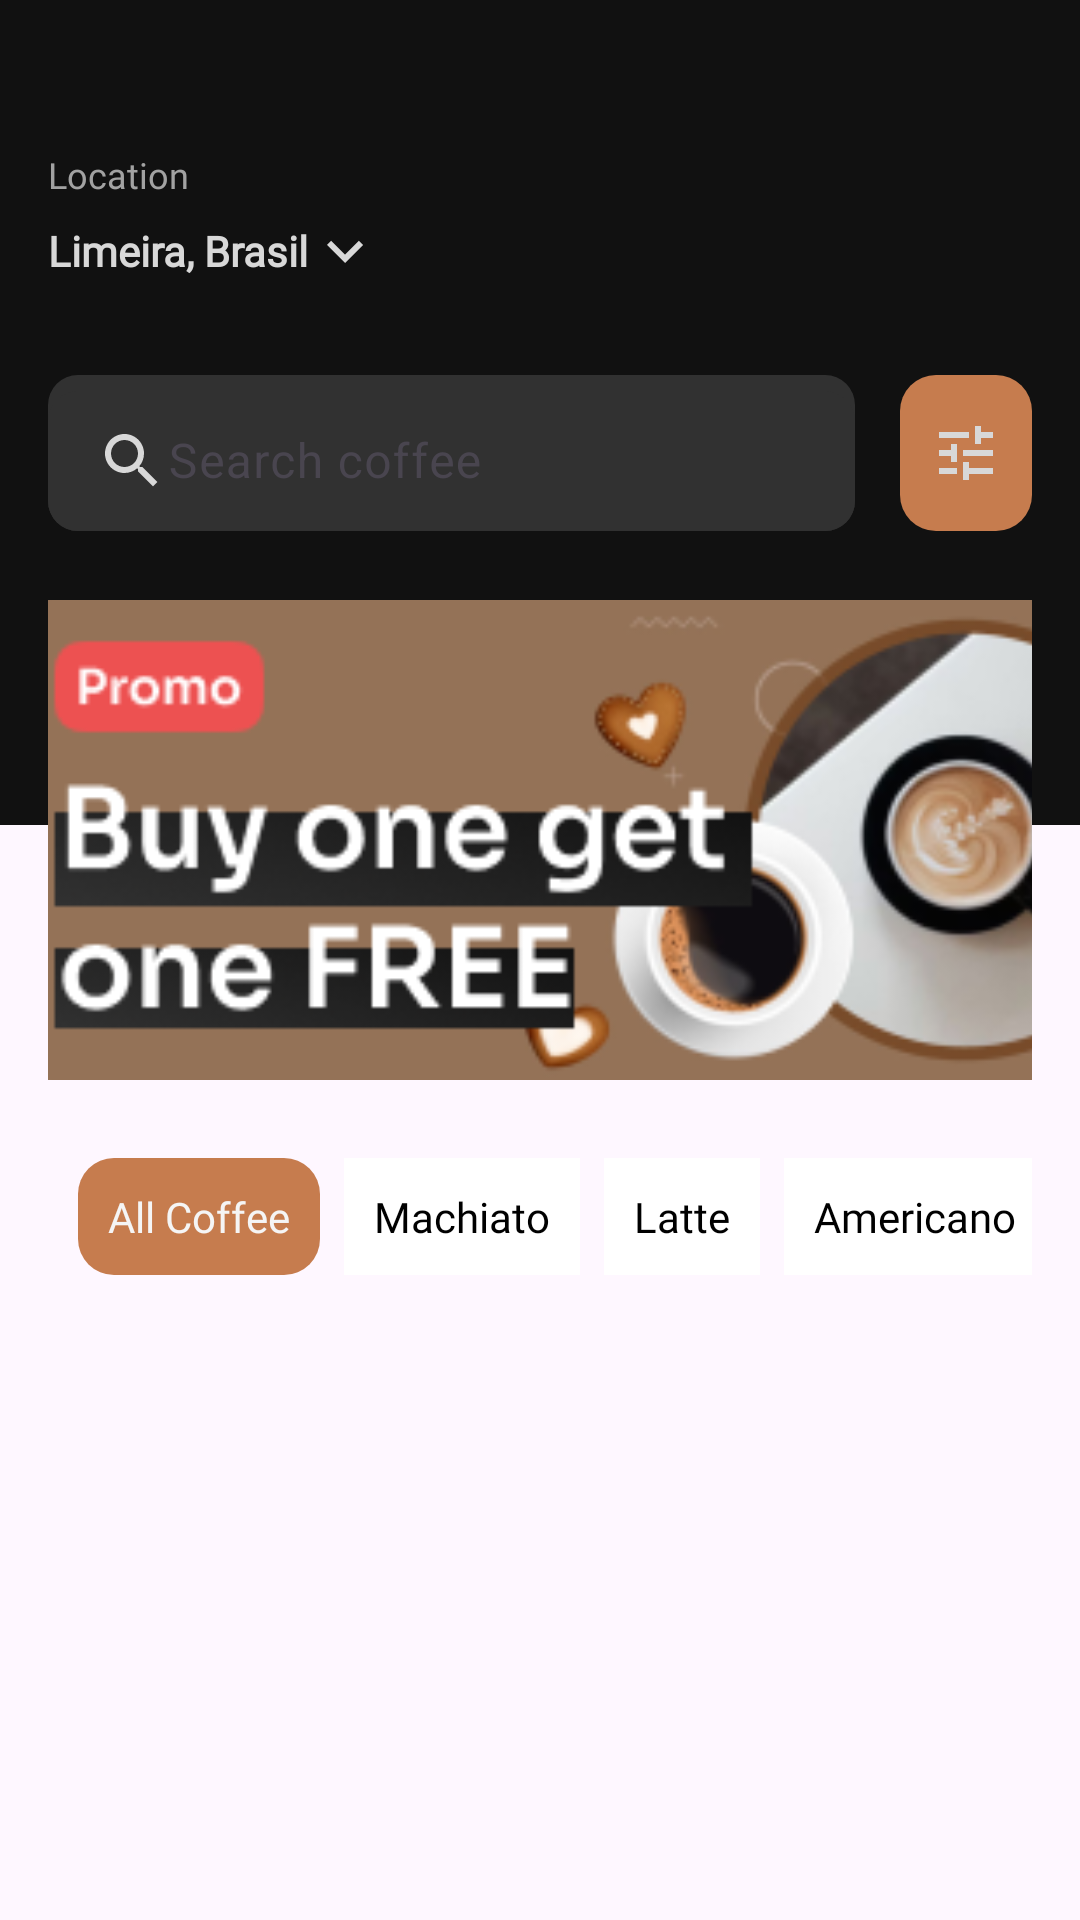

Layout XML and referenced resources for this Android screen:
<!-- AndroidManifest.xml: application theme Theme.CoffeShopMobile -->
<!-- res/layout/activity_home.xml -->
<?xml version="1.0" encoding="utf-8"?>
<androidx.constraintlayout.widget.ConstraintLayout xmlns:android="http://schemas.android.com/apk/res/android"
    xmlns:app="http://schemas.android.com/apk/res-auto"
    xmlns:tools="http://schemas.android.com/tools"
    android:id="@+id/main"
    android:layout_width="match_parent"
    android:layout_height="match_parent"
    tools:context=".presentation.ui.HomeActivity">

    <androidx.constraintlayout.widget.ConstraintLayout
        android:id="@+id/constraintLayout2"
        android:layout_width="0dp"
        android:layout_height="275dp"
        android:background="#111111"
        app:layout_constraintEnd_toEndOf="parent"
        app:layout_constraintStart_toStartOf="parent"
        app:layout_constraintTop_toTopOf="parent">

        <androidx.constraintlayout.widget.Guideline
            android:id="@+id/guidelineConstraintLayout"
            android:layout_width="wrap_content"
            android:layout_height="wrap_content"
            android:orientation="vertical"
            app:layout_constraintGuide_percent="0.5" />

        <TextView
            android:id="@+id/txtLocation"
            android:layout_width="0dp"
            android:layout_height="wrap_content"
            android:layout_marginStart="16dp"
            android:layout_marginTop="50dp"
            android:layout_marginEnd="16dp"
            android:fontFamily="@font/sora"
            android:text="Location"
            android:textColor="@color/lighter"
            android:textSize="12sp"
            app:layout_constraintEnd_toEndOf="@id/guidelineConstraintLayout"
            app:layout_constraintStart_toStartOf="parent"
            app:layout_constraintTop_toTopOf="parent" />

        <TextView
            android:id="@+id/txtNameLocation"
            android:layout_width="wrap_content"
            android:layout_height="wrap_content"
            android:layout_marginStart="16dp"
            android:layout_marginTop="24dp"
            android:fontFamily="@font/sora"
            android:text="Limeira, Brasil"
            android:textColor="@color/normalActive"
            android:textSize="14sp"
            android:textStyle="bold"
            app:layout_constraintStart_toStartOf="parent"
            app:layout_constraintTop_toTopOf="@id/txtLocation" />

        <ImageView
            android:id="@+id/imageView"
            android:layout_width="0dp"
            android:layout_height="wrap_content"
            android:scaleType="fitStart"
            app:layout_constraintBottom_toBottomOf="@+id/txtNameLocation"
            app:layout_constraintEnd_toStartOf="@+id/guidelineConstraintLayout"
            app:layout_constraintStart_toEndOf="@+id/txtNameLocation"
            app:layout_constraintTop_toTopOf="@+id/txtNameLocation"
            app:srcCompat="@drawable/ic_arrow_down" />

        <com.google.android.material.textfield.TextInputLayout
            android:id="@+id/textInputLayout"
            android:layout_width="0dp"
            android:layout_height="52dp"
            android:layout_marginStart="16dp"
            android:layout_marginTop="32dp"
            android:background="@drawable/rounded_text_input"
            app:layout_constraintEnd_toStartOf="@+id/imageView2"
            app:layout_constraintStart_toStartOf="parent"
            app:layout_constraintTop_toBottomOf="@+id/txtNameLocation">

            <com.google.android.material.textfield.TextInputEditText
                android:layout_width="match_parent"
                android:layout_height="wrap_content"
                android:background="@drawable/rounded_text_input"
                android:drawableStart="@drawable/ic_search_24"
                android:hint="Search coffee"
                android:textColor="@color/white" />
        </com.google.android.material.textfield.TextInputLayout>


        <ImageView
            android:id="@+id/imageView2"
            android:layout_width="wrap_content"
            android:layout_height="52dp"
            android:layout_marginStart="15dp"
            android:layout_marginEnd="16dp"
            android:background="@drawable/rounded_button_config"
            android:padding="10dp"
            app:layout_constraintBottom_toBottomOf="@+id/textInputLayout"
            app:layout_constraintEnd_toEndOf="parent"
            app:layout_constraintStart_toEndOf="@id/textInputLayout"
            app:layout_constraintTop_toTopOf="@+id/textInputLayout"
            app:layout_constraintVertical_bias="0.571"
            app:srcCompat="@drawable/ic_tune_24" />

    </androidx.constraintlayout.widget.ConstraintLayout>

    <androidx.constraintlayout.widget.ConstraintLayout
        android:id="@+id/constraintLayout"
        android:layout_width="0dp"
        android:layout_height="160dp"
        android:layout_marginStart="16dp"
        android:layout_marginTop="200dp"
        android:layout_marginEnd="16dp"
        app:layout_constraintEnd_toEndOf="parent"
        app:layout_constraintStart_toStartOf="parent"
        app:layout_constraintTop_toTopOf="@+id/constraintLayout2">

        <com.google.android.material.imageview.ShapeableImageView
            android:id="@+id/imageView4"
            android:layout_width="380dp"
            android:layout_height="160dp"
            android:adjustViewBounds="false"
            android:contentDescription="TODO"
            android:cropToPadding="false"
            android:scaleType="centerCrop"
            app:layout_constraintBottom_toBottomOf="parent"
            app:layout_constraintEnd_toEndOf="parent"
            app:layout_constraintStart_toStartOf="parent"
            app:layout_constraintTop_toTopOf="parent"
            app:shapeAppearanceOverlay="@style/RoundedImageView"
            app:srcCompat="@drawable/banner_promo" />

    </androidx.constraintlayout.widget.ConstraintLayout>

    <androidx.constraintlayout.widget.Guideline
        android:id="@+id/guideline"
        android:layout_width="wrap_content"
        android:layout_height="wrap_content"
        android:orientation="vertical"
        app:layout_constraintGuide_percent="0.5" />

    <HorizontalScrollView
        android:id="@+id/horizontalScrollView"
        android:layout_width="0dp"
        android:layout_height="wrap_content"
        android:layout_marginStart="16dp"
        android:layout_marginTop="16dp"
        android:layout_marginEnd="16dp"
        android:layout_weight="0"
        android:scrollbars="none"
        app:layout_constraintEnd_toEndOf="parent"
        app:layout_constraintStart_toStartOf="parent"
        app:layout_constraintTop_toBottomOf="@+id/constraintLayout">

        <LinearLayout
            android:layout_width="wrap_content"
            android:layout_height="wrap_content"
            android:gravity="fill_horizontal"
            android:orientation="horizontal"
            android:padding="10dp">

            <TextView
                android:id="@+id/textView4"
                android:layout_width="wrap_content"
                android:layout_height="wrap_content"
                android:layout_marginEnd="8dp"
                android:layout_weight="0"
                android:background="@drawable/rounded_button_config"
                android:fontFamily="@font/sora_semibold"
                android:padding="10dp"
                android:text="All Coffee"
                android:textColor="@color/coffeeBrownLightWhite" />

            <TextView
                android:id="@+id/textView5"
                android:layout_width="wrap_content"
                android:layout_height="wrap_content"
                android:layout_marginEnd="8dp"
                android:background="@color/white"
                android:fontFamily="@font/sora_semibold"
                android:padding="10dp"
                android:text="Machiato"
                android:textColor="@color/black" />


            <TextView
                android:id="@+id/textView6"
                android:layout_width="wrap_content"
                android:layout_height="wrap_content"
                android:layout_marginEnd="8dp"
                android:background="@color/white"
                android:fontFamily="@font/sora_semibold"
                android:padding="10dp"
                android:text="Latte"
                android:textColor="@color/black" />


            <TextView
                android:id="@+id/textView7"
                android:layout_width="wrap_content"
                android:layout_height="wrap_content"
                android:layout_marginEnd="8dp"
                android:background="@color/white"
                android:fontFamily="@font/sora_semibold"
                android:padding="10dp"
                android:text="Americano"
                android:textColor="@color/black" />


            <TextView
                android:id="@+id/textView8"
                android:layout_width="wrap_content"
                android:layout_height="wrap_content"
                android:layout_marginEnd="8dp"
                android:background="@color/white"
                android:fontFamily="@font/sora_semibold"
                android:padding="10dp"
                android:text="Espresso"
                android:textColor="@color/black" />

        </LinearLayout>
    </HorizontalScrollView>

    <androidx.recyclerview.widget.RecyclerView
        android:id="@+id/rvHome"
        android:layout_width="0dp"
        android:layout_height="0dp"
        android:layout_marginBottom="32dp"
        app:layout_constraintBottom_toBottomOf="parent"
        app:layout_constraintEnd_toEndOf="parent"
        app:layout_constraintStart_toStartOf="parent"
        app:layout_constraintTop_toBottomOf="@+id/horizontalScrollView"
        tools:listitem="@layout/item_coffee" />

</androidx.constraintlayout.widget.ConstraintLayout>
<!-- res/layout/item_coffee.xml (included above) -->
<?xml version="1.0" encoding="utf-8"?>
<androidx.constraintlayout.widget.ConstraintLayout xmlns:android="http://schemas.android.com/apk/res/android"
    xmlns:app="http://schemas.android.com/apk/res-auto"
    xmlns:tools="http://schemas.android.com/tools"
    android:layout_width="match_parent"
    android:layout_height="wrap_content"
    android:orientation="vertical"
    android:padding="16dp">


    <com.google.android.material.imageview.ShapeableImageView
        android:id="@+id/imgCoffee"
        android:layout_width="140dp"
        android:layout_height="128dp"
        android:cropToPadding="false"
        android:scaleType="centerCrop"
        android:src="@drawable/_coff"
        app:layout_constraintEnd_toEndOf="parent"
        app:layout_constraintStart_toStartOf="parent"
        app:layout_constraintTop_toTopOf="parent"
        app:shapeAppearanceOverlay="@style/RoundedImageView"
        app:srcCompat="@drawable/banner_promo" />


    <TextView
        android:id="@+id/tvCoffeeName"
        android:layout_width="0dp"
        android:layout_height="wrap_content"
        android:layout_marginTop="8dp"
        android:fontFamily="@font/sora_semibold"
        android:text="Ola Mundo!!"
        android:textSize="16sp"
        android:textStyle="bold"
        app:layout_constraintEnd_toEndOf="@+id/imgCoffee"
        app:layout_constraintStart_toStartOf="@+id/imgCoffee"
        app:layout_constraintTop_toBottomOf="@+id/imgCoffee" />

    <TextView
        android:id="@+id/tvCoffeeDescription"
        android:layout_width="0dp"
        android:layout_height="wrap_content"
        android:layout_marginTop="8dp"
        android:fontFamily="@font/sora"
        android:text="Ola Mundo!!"
        android:textColor="@color/lighter"
        android:textSize="12sp"
        app:layout_constraintEnd_toEndOf="@+id/tvCoffeeName"
        app:layout_constraintStart_toStartOf="@+id/tvCoffeeName"
        app:layout_constraintTop_toBottomOf="@+id/tvCoffeeName" />

    <TextView
        android:id="@+id/tvCoffeePrice"
        android:layout_width="0dp"
        android:layout_height="wrap_content"
        android:layout_marginTop="8dp"
        android:layout_marginEnd="8dp"
        android:fontFamily="@font/sora_semibold"
        android:text="R$ 0,00"
        android:textColor="#050505"
        android:textSize="18sp"
        app:layout_constraintEnd_toStartOf="@+id/textView3"
        app:layout_constraintStart_toStartOf="@+id/tvCoffeeDescription"
        app:layout_constraintTop_toBottomOf="@+id/tvCoffeeDescription" />

    <ImageView
        android:id="@+id/textView3"
        android:layout_width="wrap_content"
        android:layout_height="wrap_content"
        android:background="@drawable/rounded_button_config"
        android:padding="4dp"
        app:layout_constraintBottom_toBottomOf="@+id/tvCoffeePrice"
        app:layout_constraintEnd_toEndOf="@+id/tvCoffeeDescription"
        app:layout_constraintTop_toTopOf="@+id/tvCoffeePrice"
        app:srcCompat="@drawable/baseline_add_24" />


</androidx.constraintlayout.widget.ConstraintLayout>
<!-- resources referenced by this layout -->
<resources>
  <color name="black">#FF000000</color>
  <color name="coffeeBrownLightWhite">#F5F5F5</color>
  <color name="lighter">#A2A2A2</color>
  <color name="normalActive">#D8D8D8</color>
  <color name="white">#FFFFFFFF</color>
  <!-- drawable banner_promo: png bitmap (drawable, 37093 bytes) -->
  <!-- drawable baseline_add_24 (drawable) -->
  <vector xmlns:android="http://schemas.android.com/apk/res/android" android:height="24dp" android:tint="#D8D8D8" android:viewportHeight="24" android:viewportWidth="24" android:width="24dp">
        
      <path android:fillColor="@android:color/white" android:pathData="M19,13h-6v6h-2v-6H5v-2h6V5h2v6h6v2z"/>
      
  </vector>
  <!-- drawable ic_arrow_down (drawable) -->
  <vector xmlns:android="http://schemas.android.com/apk/res/android" android:height="24dp" android:tint="#D8D8D8" android:viewportHeight="24" android:viewportWidth="24" android:width="24dp">
        
      <path android:fillColor="@android:color/white" android:pathData="M7.41,8.59L12,13.17l4.59,-4.58L18,10l-6,6 -6,-6 1.41,-1.41z"/>
      
  </vector>
  <!-- drawable ic_search_24 (drawable) -->
  <vector xmlns:android="http://schemas.android.com/apk/res/android" android:height="24dp" android:tint="#D8D8D8" android:viewportHeight="24" android:viewportWidth="24" android:width="24dp">
        
      <path android:fillColor="@android:color/white" android:pathData="M15.5,14h-0.79l-0.28,-0.27C15.41,12.59 16,11.11 16,9.5 16,5.91 13.09,3 9.5,3S3,5.91 3,9.5 5.91,16 9.5,16c1.61,0 3.09,-0.59 4.23,-1.57l0.27,0.28v0.79l5,4.99L20.49,19l-4.99,-5zM9.5,14C7.01,14 5,11.99 5,9.5S7.01,5 9.5,5 14,7.01 14,9.5 11.99,14 9.5,14z"/>
      
  </vector>
  <!-- drawable ic_tune_24 (drawable) -->
  <vector xmlns:android="http://schemas.android.com/apk/res/android" android:height="24dp" android:tint="#D8D8D8" android:viewportHeight="24" android:viewportWidth="24" android:width="24dp">
        
      <path android:fillColor="@android:color/white" android:pathData="M3,17v2h6v-2L3,17zM3,5v2h10L13,5L3,5zM13,21v-2h8v-2h-8v-2h-2v6h2zM7,9v2L3,11v2h4v2h2L9,9L7,9zM21,13v-2L11,11v2h10zM15,9h2L17,7h4L21,5h-4L17,3h-2v6z"/>
      
  </vector>
  <!-- drawable rounded_button_config (drawable) -->
  <?xml version="1.0" encoding="utf-8"?>
  <shape xmlns:android="http://schemas.android.com/apk/res/android">
      <solid android:color="@color/coffeeGrayDark" />
      <corners android:radius="12dp" />
      <solid android:color="@color/coffee" />
  </shape>
  <!-- drawable rounded_text_input (drawable) -->
  <?xml version="1.0" encoding="utf-8"?>
  <shape xmlns:android="http://schemas.android.com/apk/res/android">
      <solid android:color="@color/coffeeGrayDark" />
      <corners android:radius="10dp" />
  </shape>
  <style name="RoundedImageView" parent="RoundedCorners">
          <item name="shapeAppearanceOverlay">@style/RoundedCorners</item>
      </style>
  <style name="Theme.CoffeShopMobile" parent="Base.Theme.CoffeShopMobile" />
  <color name="coffeeGrayDark">#313131</color>
  <color name="coffee">#c67c4e</color>
  <style name="RoundedCorners">
          <item name="cornerFamily">rounded</item>
          <item name="cornerSize">12dp</item>
      </style>
  <style name="Base.Theme.CoffeShopMobile" parent="Theme.Material3.DayNight.NoActionBar">
          
  
  
      </style>
</resources>
